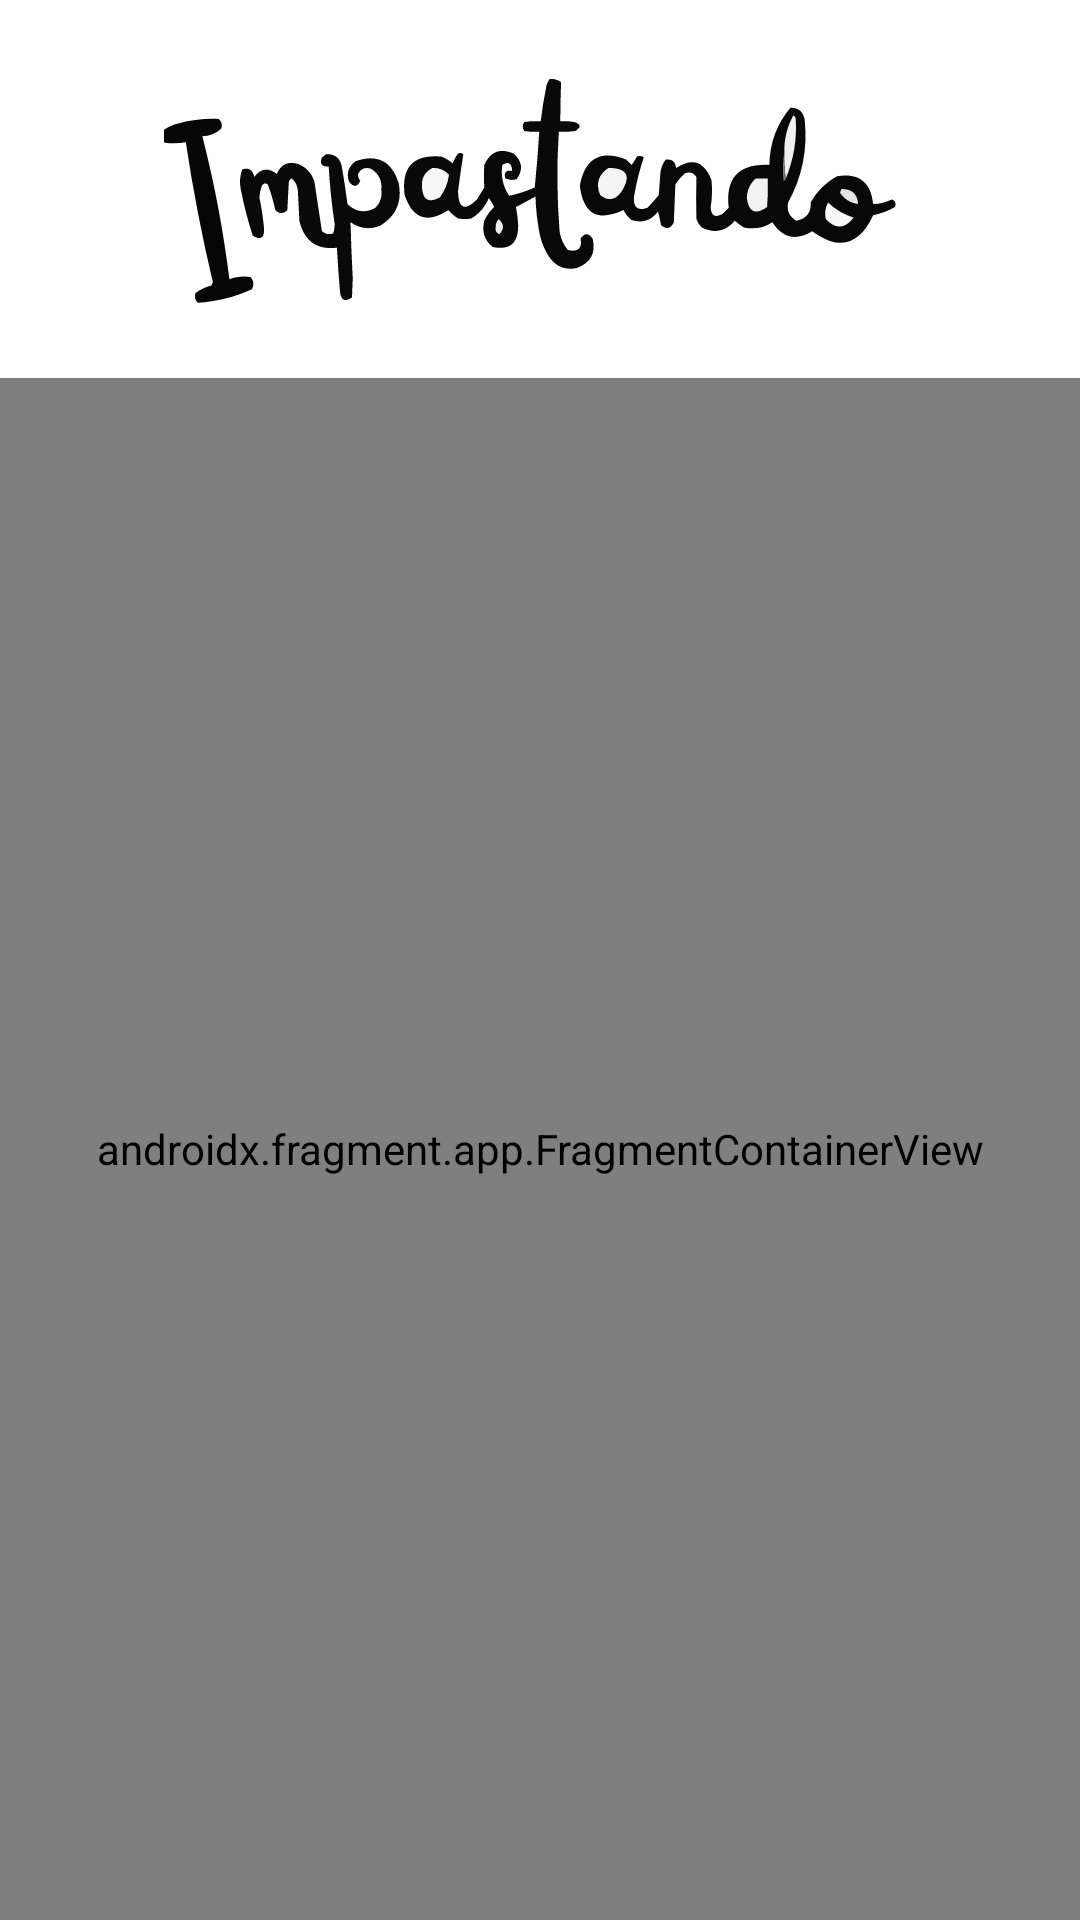

Reconstruct the res/layout file that produces this screen, plus the resources it refers to.
<!-- AndroidManifest.xml: application theme Theme.Impastando -->
<!-- res/layout/fragment_lista_impasti.xml -->
<?xml version="1.0" encoding="utf-8"?>
<LinearLayout xmlns:android="http://schemas.android.com/apk/res/android"
    xmlns:app="http://schemas.android.com/apk/res-auto"
    android:layout_width="match_parent"
    android:layout_height="match_parent"
    android:orientation="vertical">
    <ImageView
        android:layout_width="match_parent"
        android:layout_height="126dp"
        android:id="@+id/image_title"
        android:src="@drawable/impastando___copia"
        >

    </ImageView>

    <androidx.fragment.app.FragmentContainerView
        android:id="@+id/fragmentContainerView"
        android:name="androidx.navigation.fragment.NavHostFragment"
        android:layout_width="match_parent"
        android:layout_height="match_parent"
        app:defaultNavHost="true"
        app:navGraph="@navigation/nav_graph" />

    <androidx.recyclerview.widget.RecyclerView
        android:id="@+id/RVimpasti"
        android:layout_marginTop="10dp"
        android:layout_width="match_parent"
        android:layout_height="match_parent" />
</LinearLayout>
<!-- resources referenced by this layout -->
<resources>
  <!-- drawable impastando___copia: vector/xml drawable (drawable, 7956 chars, omitted) -->
  <style name="Theme.Impastando" parent="Theme.MaterialComponents.DayNight.NoActionBar">
          
          <item name="colorPrimary">@color/purple_500</item>
          <item name="colorPrimaryVariant">@color/purple_700</item>
          <item name="colorOnPrimary">@color/white</item>
          
          <item name="colorSecondary">@color/teal_200</item>
          <item name="colorSecondaryVariant">@color/teal_700</item>
          <item name="colorOnSecondary">@color/black</item>
          
          <item name="android:statusBarColor">?attr/colorPrimaryVariant</item>
          
      </style>
  <color name="purple_500">#FF6200EE</color>
  <color name="purple_700">#FF3700B3</color>
  <color name="white">#FFFFFFFF</color>
  <color name="teal_200">#FF03DAC5</color>
  <color name="teal_700">#FF018786</color>
  <color name="black">#FF000000</color>
</resources>
